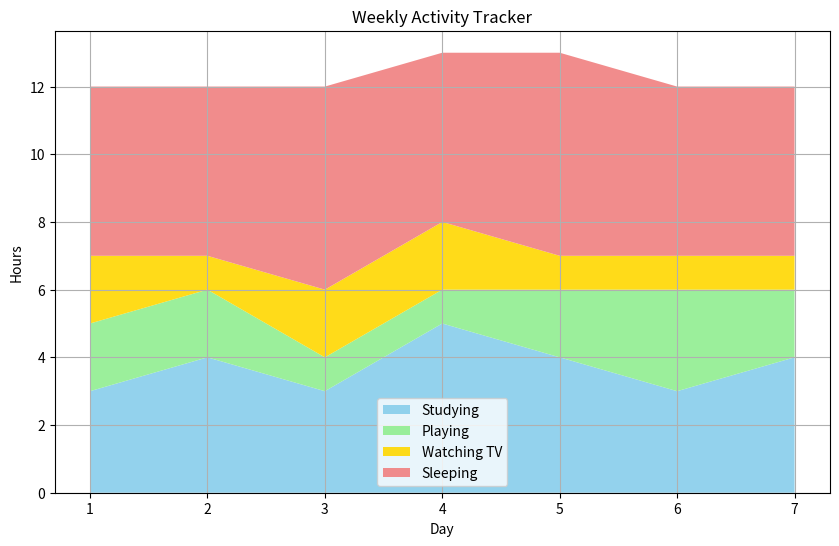

The matplotlib source for this figure:
# import matplotlib.pyplot as plt
# # Giving labels to x and y axis
# years = [1990, 1992, 1994, 1996, 1998, 2000, 2003, 2005, 2007, 2010]
# runs =  [500, 700, 1100, 1500, 1800, 1200, 1700, 1300, 900, 1500]

# plt.plot(years, runs)
# plt.xlabel("Years")
# plt.ylabel("Runs")
# plt.title("Sachin tendulkar yearly runs")
# plt.show()

import matplotlib.pyplot as plt

days = [1, 2, 3, 4, 5, 6, 7]  # Days of the week
studying = [3, 4, 3, 5, 4, 3, 4]
playing = [2, 2, 1, 1, 2, 3, 2]
watching_tv = [2, 1, 2, 2, 1, 1, 1]
sleeping = [5, 5, 6, 5, 6, 5, 5]

labels = ['Studying', 'Playing', 'Watching TV', 'Sleeping']
colors = ['skyblue', 'lightgreen', 'gold', 'lightcoral']

plt.figure(figsize=(10,6))
plt.stackplot(days,studying, playing, watching_tv, sleeping,
              labels=labels, colors=colors, alpha=0.9)

plt.legend(loc='best')  # Location of the legend
plt.title('Weekly Activity Tracker')
plt.xlabel('Day')
plt.ylabel('Hours')
plt.grid(True)
plt.show()